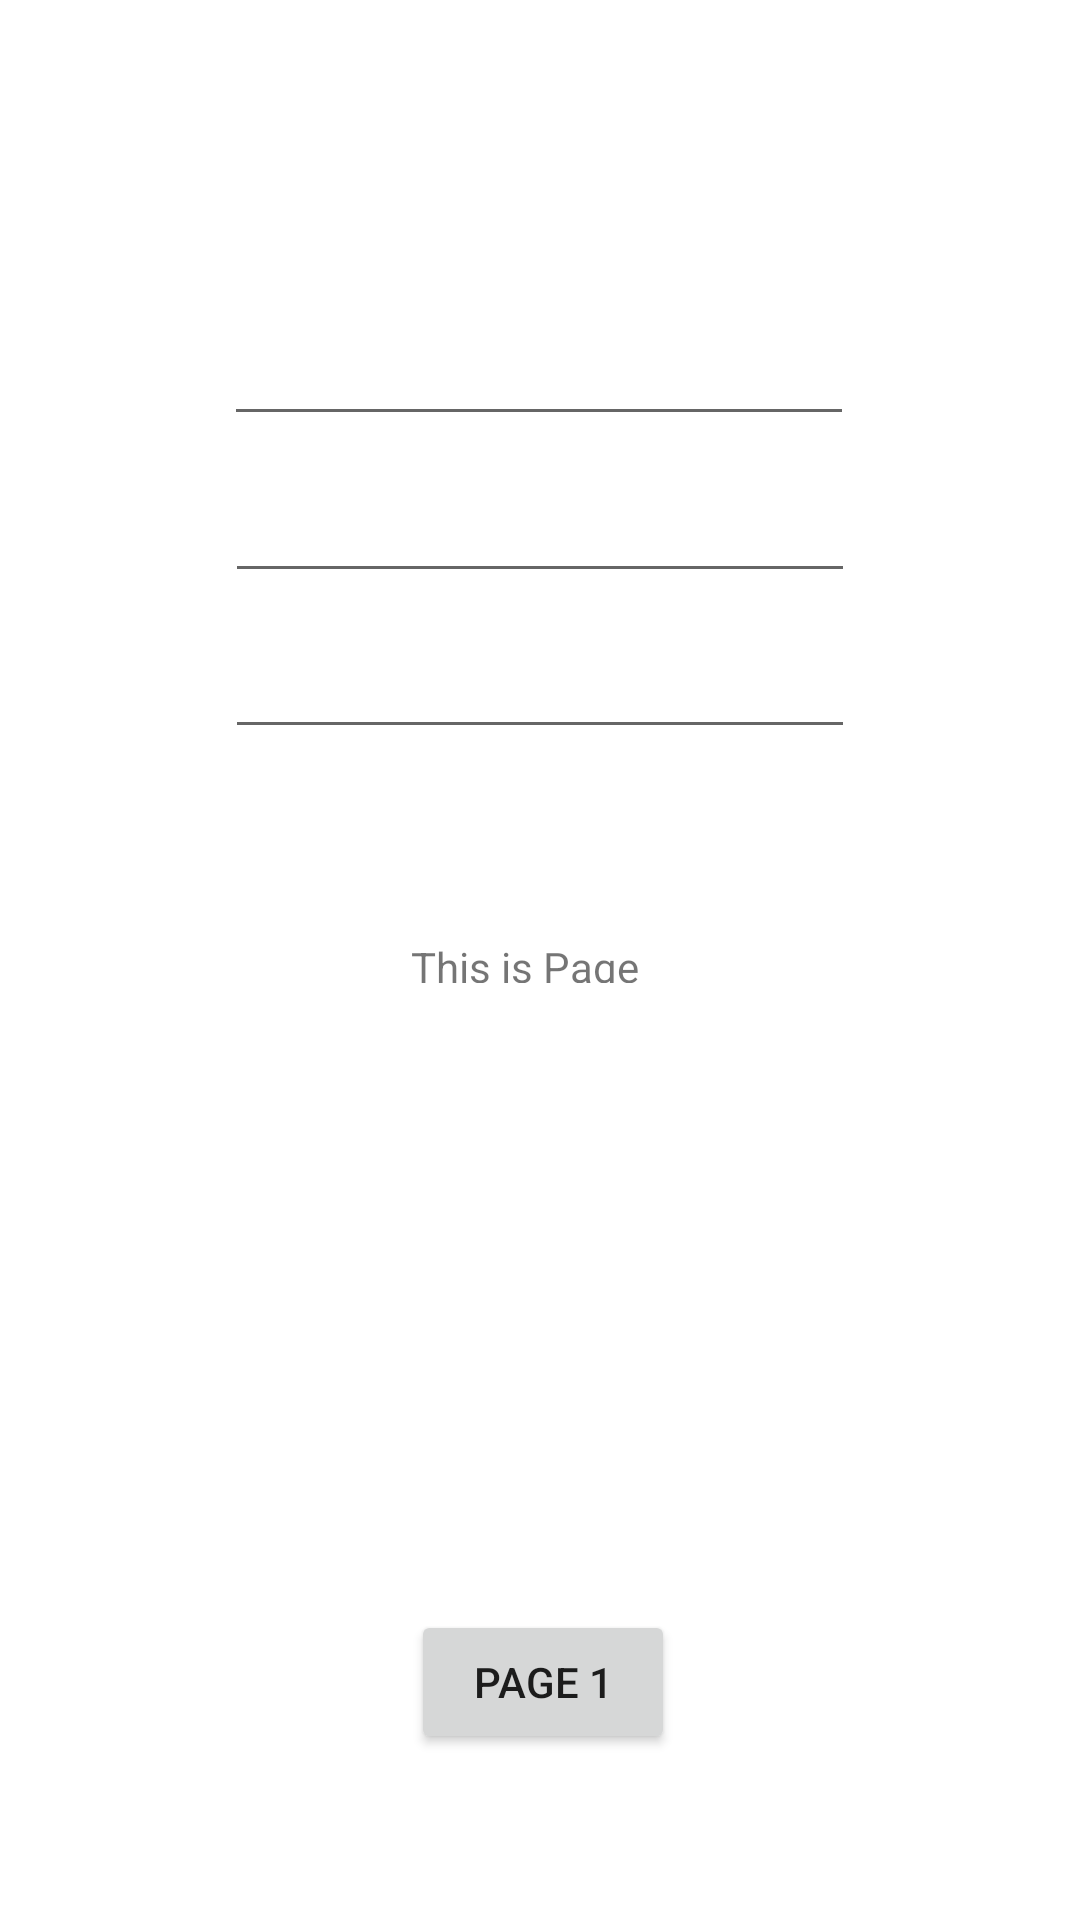

The Android layout XML behind this screen, and the referenced resources:
<!-- AndroidManifest.xml: application theme Theme.SCMap -->
<!-- res/layout/activity_details1.xml -->
<?xml version="1.0" encoding="utf-8"?>
<androidx.constraintlayout.widget.ConstraintLayout xmlns:android="http://schemas.android.com/apk/res/android"
    xmlns:app="http://schemas.android.com/apk/res-auto"
    xmlns:tools="http://schemas.android.com/tools"
    android:layout_width="match_parent"
    android:layout_height="match_parent"
    tools:context=".Details1">

    <TextView
        android:id="@+id/textViewAnswer"
        android:layout_width="86dp"
        android:layout_height="15dp"
        android:text="This is Page 2"
        app:layout_constraintBottom_toBottomOf="parent"
        app:layout_constraintEnd_toEndOf="parent"
        app:layout_constraintStart_toStartOf="parent"
        app:layout_constraintTop_toTopOf="parent" />

    <Button
        android:id="@+id/button2"
        android:layout_width="wrap_content"
        android:layout_height="wrap_content"
        android:layout_marginTop="152dp"
        android:onClick="onClick"
        android:text="Page 1"
        app:layout_constraintBottom_toBottomOf="parent"
        app:layout_constraintEnd_toEndOf="parent"
        app:layout_constraintHorizontal_bias="0.504"
        app:layout_constraintStart_toStartOf="parent"
        app:layout_constraintTop_toBottomOf="@+id/textViewAnswer"
        app:layout_constraintVertical_bias="0.506" />

    <EditText
        android:id="@+id/editTextNum1"
        android:layout_width="wrap_content"
        android:layout_height="wrap_content"
        android:ems="10"
        android:inputType="textPersonName"
        app:layout_constraintBottom_toTopOf="@+id/button2"
        app:layout_constraintEnd_toEndOf="parent"
        app:layout_constraintHorizontal_bias="0.497"
        app:layout_constraintStart_toStartOf="parent"
        app:layout_constraintTop_toTopOf="parent"
        app:layout_constraintVertical_bias="0.21" />

    <EditText
        android:id="@+id/editTextNum2"
        android:layout_width="wrap_content"
        android:layout_height="wrap_content"
        android:ems="10"
        android:inputType="textPersonName"
        app:layout_constraintBottom_toTopOf="@+id/textViewAnswer"
        app:layout_constraintEnd_toEndOf="parent"
        app:layout_constraintStart_toStartOf="parent"
        app:layout_constraintTop_toBottomOf="@+id/editTextNum1" />

    <EditText
        android:id="@+id/editTextOper"
        android:layout_width="wrap_content"
        android:layout_height="wrap_content"
        android:ems="10"
        android:inputType="textPersonName"
        app:layout_constraintBottom_toTopOf="@+id/editTextNum2"
        app:layout_constraintEnd_toEndOf="parent"
        app:layout_constraintStart_toStartOf="parent"
        app:layout_constraintTop_toBottomOf="@+id/editTextNum1" />
</androidx.constraintlayout.widget.ConstraintLayout>
<!-- resources referenced by this layout -->
<resources>
  <style name="Theme.SCMap" parent="Theme.MaterialComponents.DayNight.DarkActionBar">
          
          <item name="colorPrimary">@color/purple_500</item>
          <item name="colorPrimaryVariant">@color/purple_700</item>
          <item name="colorOnPrimary">@color/white</item>
          
          <item name="colorSecondary">@color/teal_200</item>
          <item name="colorSecondaryVariant">@color/teal_700</item>
          <item name="colorOnSecondary">@color/black</item>
          
          <item name="android:statusBarColor" tools:targetApi="l">?attr/colorPrimaryVariant</item>
          
      </style>
  <!-- not gathered from this repository: default colours our renderer supplied (Android Studio template values) -->
  <color name="purple_500">#FF6200EE</color>
  <color name="purple_700">#FF3700B3</color>
  <color name="teal_200">#FF03DAC5</color>
  <color name="teal_700">#FF018786</color>
  <color name="black">#FF000000</color>
  <color name="white">#FFFFFFFF</color>
</resources>
